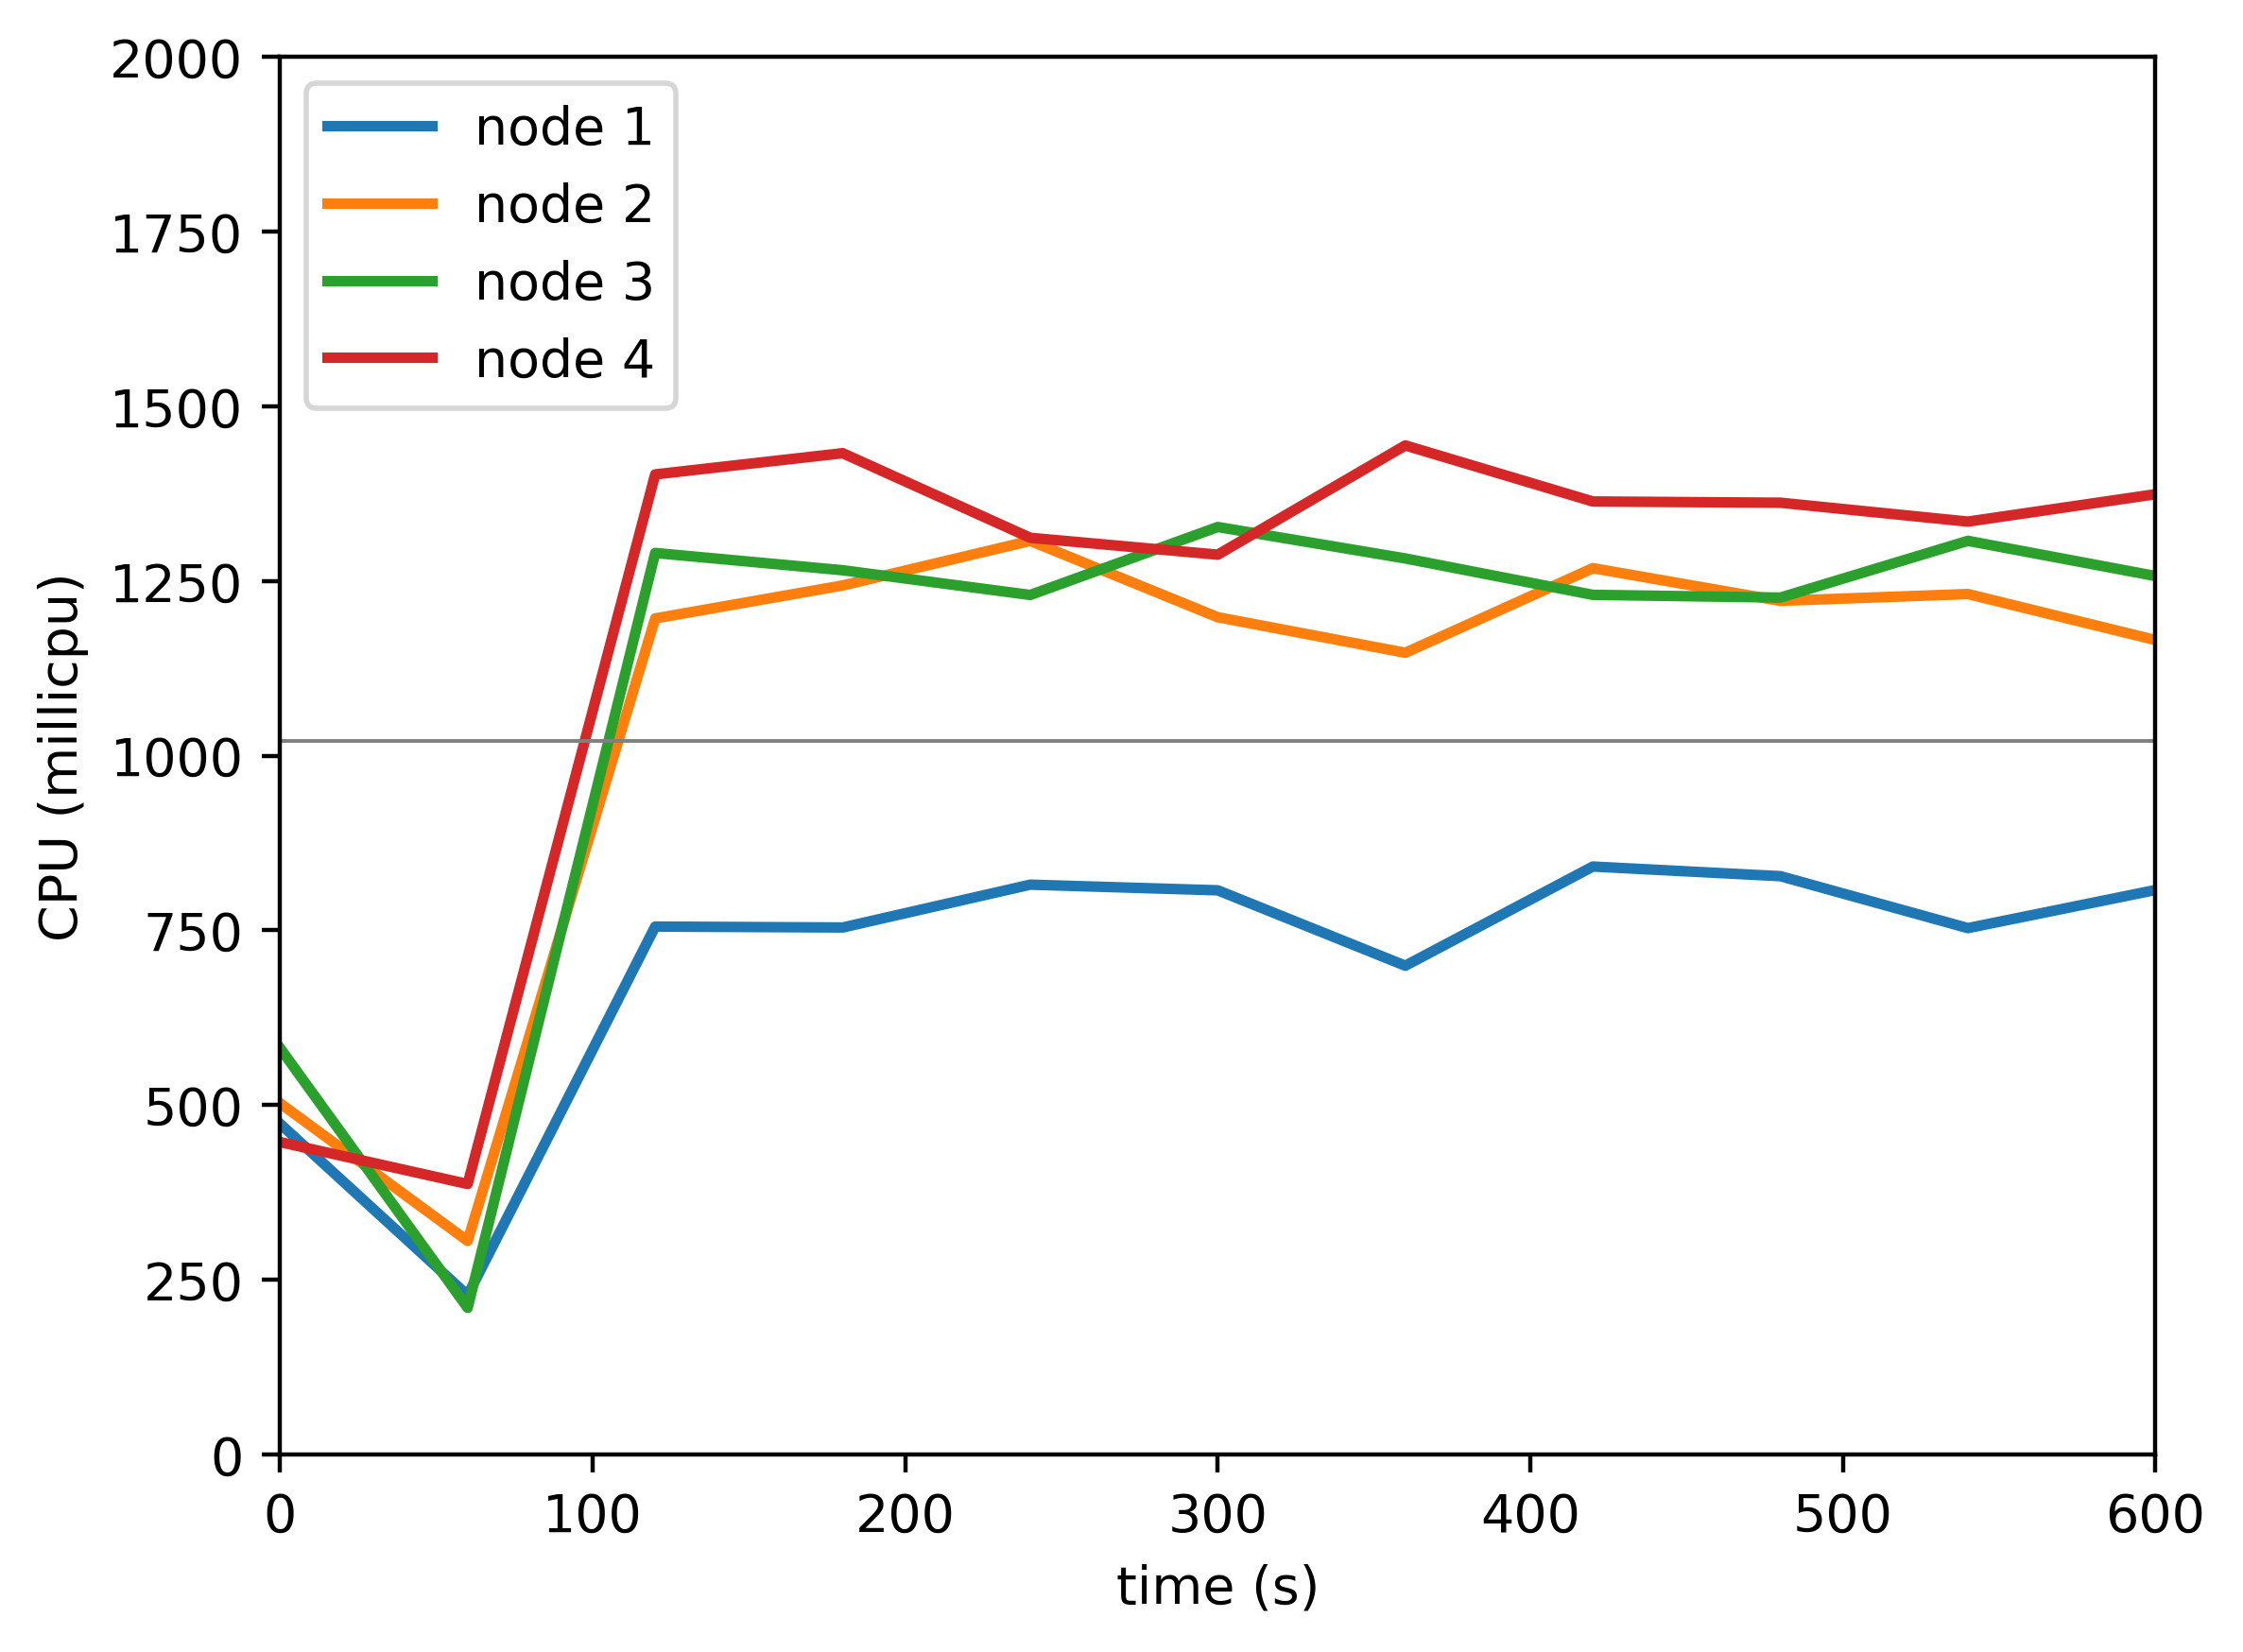

The file beside this chart, header and first rows:
timestamp, ppgcc-m02_pod_amount, ppgcc-m02_memory, ppgcc-m02_cpu, ppgcc-m03_pod_amount, ppgcc-m03_memory, ppgcc-m03_cpu, ppgcc-m04_pod_amount, ppgcc-m04_memory, ppgcc-m04_cpu, ppgcc-m05_pod_amount, ppgcc-m05_memory, ppgcc-m05_cpu
0, 5, 996956, 473176816, 5, 990624, 502587467, 5, 984940, 581493654, 5, 1012064, 447036522
60, 5, 1020584, 227624682, 5, 1029696, 305555669, 5, 1021636, 209751183, 5, 1055756, 387006960
120, 5, 1025732, 755489062, 5, 1031280, 1196608830, 5, 1029688, 1290283151, 5, 1054700, 1402764322
180, 5, 1028900, 754200385, 5, 1030092, 1243802523, 5, 1028500, 1265559681, 5, 1058000, 1433118395
240, 5, 1031144, 815494479, 5, 1031808, 1307644751, 5, 1032460, 1230158086, 5, 1053776, 1312013293
300, 5, 1031672, 807408241, 5, 1030620, 1198310740, 5, 1034176, 1327466961, 5, 1055360, 1287857587
360, 5, 1027712, 699493808, 5, 1032204, 1147472274, 5, 1031272, 1282460510, 5, 1060112, 1444245908
420, 5, 1031936, 841425871, 5, 1032204, 1268532615, 5, 1027576, 1230360170, 5, 1059848, 1364009995
480, 5, 1029296, 827651407, 5, 1037352, 1221752967, 5, 1030612, 1226448433, 5, 1056680, 1362227314
540, 5, 1032596, 753302503, 5, 1031412, 1231507858, 5, 1029688, 1307655430, 5, 1059848, 1335193669
600, 5, 1029032, 807823164, 5, 1030752, 1165664477, 5, 1029160, 1257295081, 5, 1059980, 1374382191
